Image classification data set "data_reviewed" (alessandrosebastianelli/OnBoardVolcanicEruptionDetection on GitHub). Class labels (2): eruption, no eruption.

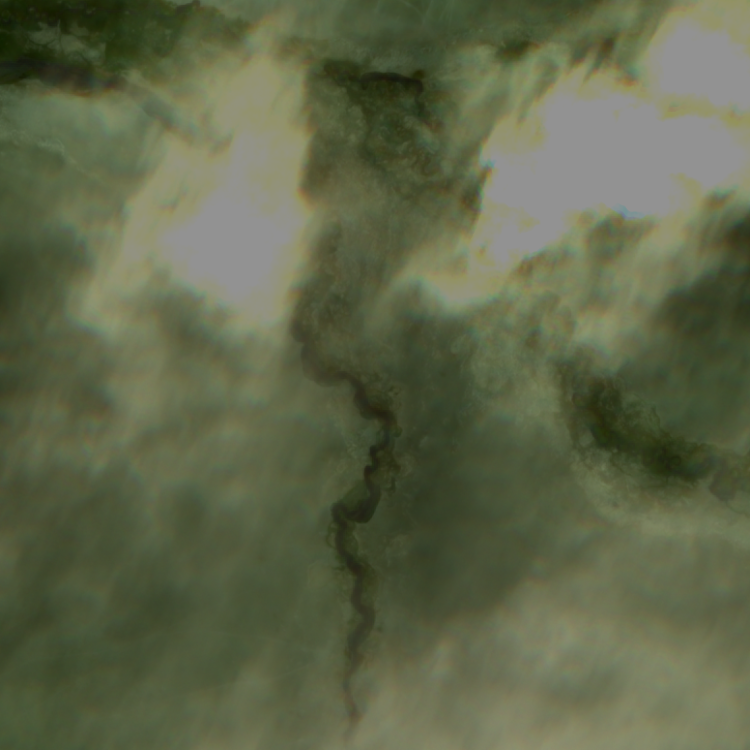
Label: no eruption

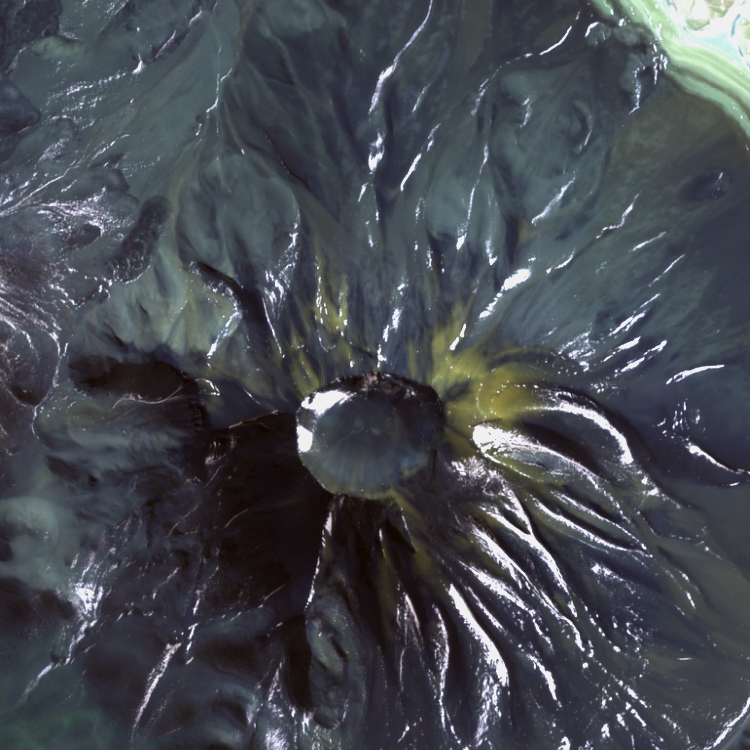
Label: no eruption

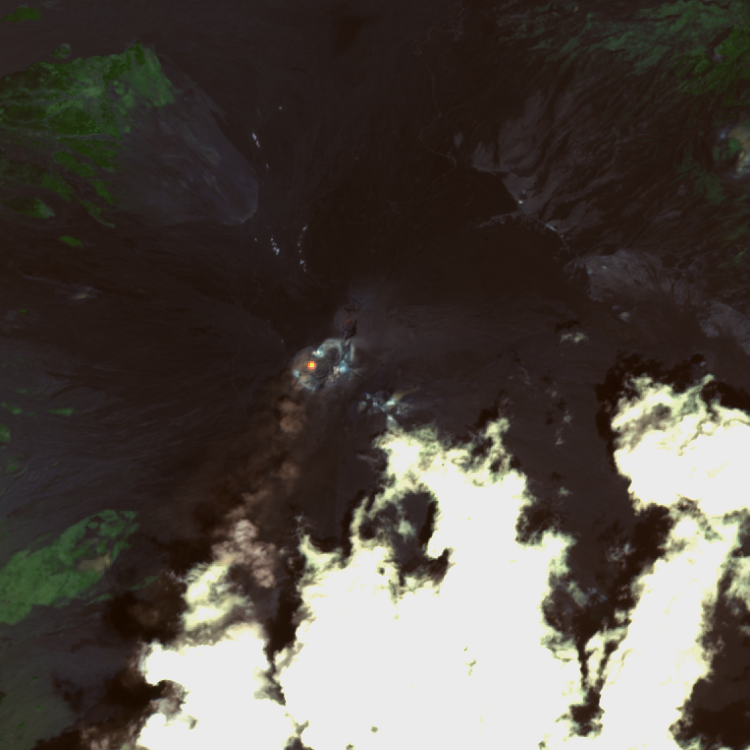
Label: eruption

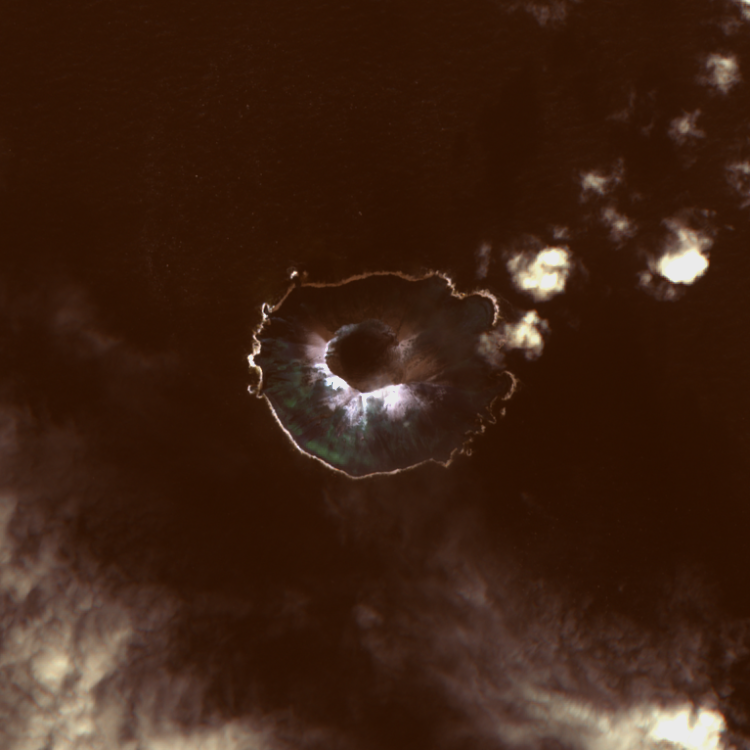
Label: no eruption

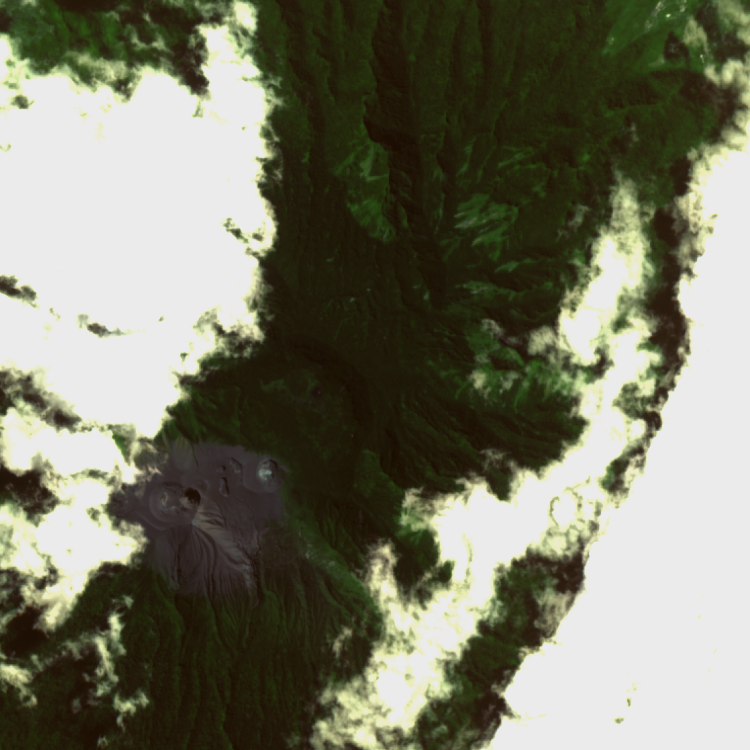
Label: no eruption

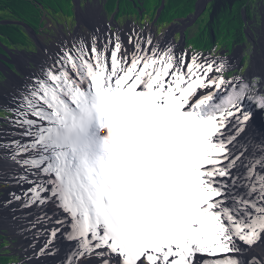
Label: eruption
